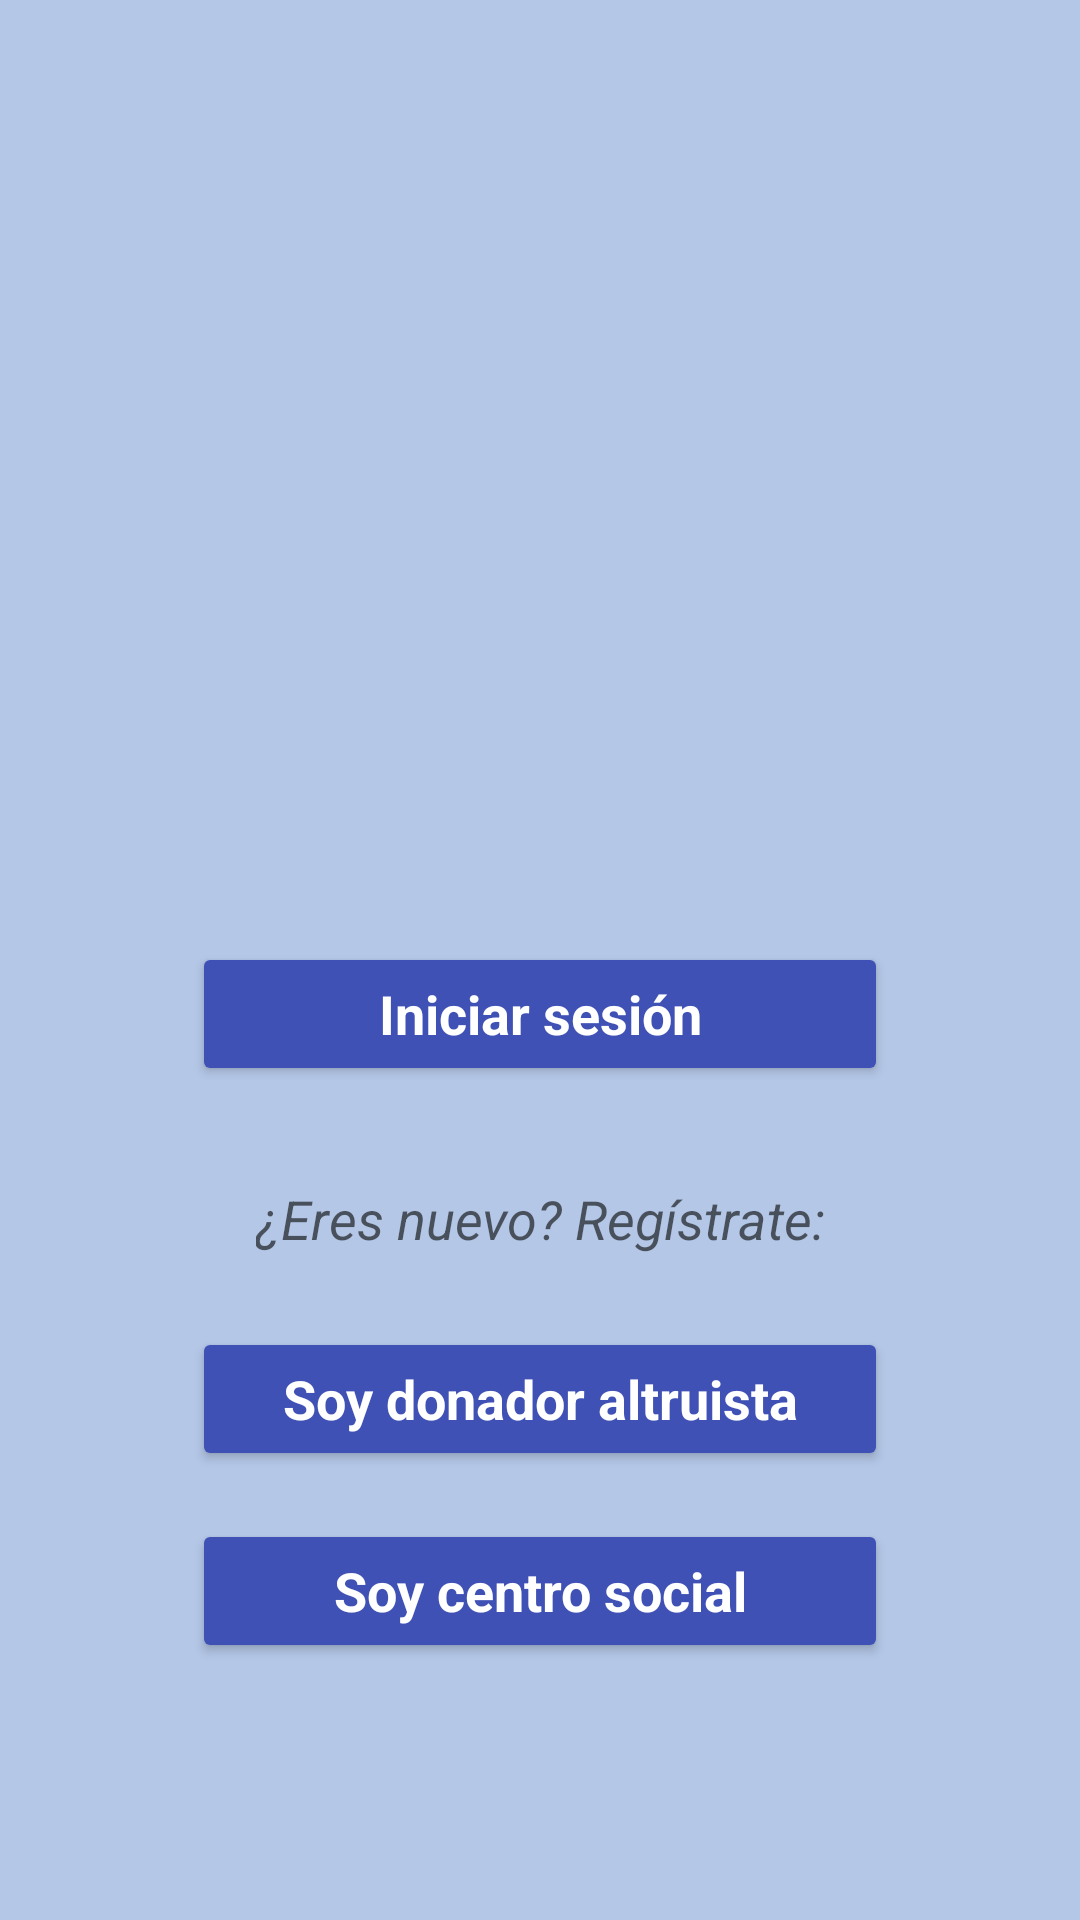

The Android layout XML behind this screen, and the referenced resources:
<!-- AndroidManifest.xml: application theme Theme.SolidarApp -->
<!-- res/layout/activity_initial.xml -->
<?xml version="1.0" encoding="utf-8"?>
<androidx.constraintlayout.widget.ConstraintLayout xmlns:android="http://schemas.android.com/apk/res/android"
    xmlns:app="http://schemas.android.com/apk/res-auto"
    xmlns:tools="http://schemas.android.com/tools"
    android:layout_width="match_parent"
    android:layout_height="match_parent"
    tools:context=".LoginActivity">

    <com.google.android.material.imageview.ShapeableImageView
        android:id="@+id/imageView"
        android:layout_width="250dp"
        android:layout_height="250dp"
        android:layout_marginTop="32dp"
        android:padding="6dp"
        android:scaleType="centerCrop"
        app:layout_constraintEnd_toEndOf="parent"
        app:layout_constraintStart_toStartOf="parent"
        app:layout_constraintTop_toTopOf="parent"
        app:shapeAppearanceOverlay="@style/Circular"
        app:srcCompat="@drawable/solidarity"
        app:strokeColor="@color/black"
        app:strokeWidth="0dp" />

    <Button
        android:id="@+id/btLogin1"
        android:layout_width="0dp"
        android:layout_height="wrap_content"
        android:layout_marginStart="64dp"
        android:layout_marginTop="32dp"
        android:layout_marginEnd="64dp"
        android:width="140dp"
        android:backgroundTint="#3F51B5"
        android:text="Iniciar sesión"
        android:textAppearance="@style/TextAppearance.AppCompat.Medium"
        android:textColor="@color/white"
        android:textStyle="bold"
        app:layout_constraintEnd_toEndOf="parent"
        app:layout_constraintStart_toStartOf="parent"
        app:layout_constraintTop_toBottomOf="@+id/imageView" />

    <Button
        android:id="@+id/btSoyAltruista"
        android:layout_width="0dp"
        android:layout_height="wrap_content"
        android:layout_marginStart="64dp"
        android:layout_marginTop="24dp"
        android:layout_marginEnd="64dp"
        android:width="140dp"
        android:backgroundTint="#3F51B5"
        android:text="Soy donador altruista"
        android:textAppearance="@style/TextAppearance.AppCompat.Medium"
        android:textColor="@color/white"
        android:textStyle="bold"
        app:layout_constraintEnd_toEndOf="parent"
        app:layout_constraintHorizontal_bias="0.0"
        app:layout_constraintStart_toStartOf="parent"
        app:layout_constraintTop_toBottomOf="@+id/textView2" />

    <Button
        android:id="@+id/btSoyCentroSocial"
        android:layout_width="0dp"
        android:layout_height="wrap_content"
        android:layout_marginStart="64dp"
        android:layout_marginTop="16dp"
        android:layout_marginEnd="64dp"
        android:width="140dp"
        android:backgroundTint="#3F51B5"
        android:text="Soy centro social"
        android:textAppearance="@style/TextAppearance.AppCompat.Medium"
        android:textColor="@color/white"
        android:textStyle="bold"
        app:layout_constraintEnd_toEndOf="parent"
        app:layout_constraintHorizontal_bias="0.0"
        app:layout_constraintStart_toStartOf="parent"
        app:layout_constraintTop_toBottomOf="@+id/btSoyAltruista" />

    <TextView
        android:id="@+id/textView2"
        android:layout_width="wrap_content"
        android:layout_height="wrap_content"
        android:layout_marginTop="32dp"
        android:editable="false"
        android:text="¿Eres nuevo? Regístrate:"
        android:textAppearance="@style/TextAppearance.AppCompat.Medium"
        android:textStyle="italic"
        app:layout_constraintEnd_toEndOf="parent"
        app:layout_constraintHorizontal_bias="0.5"
        app:layout_constraintStart_toStartOf="parent"
        app:layout_constraintTop_toBottomOf="@+id/btLogin1" />

</androidx.constraintlayout.widget.ConstraintLayout>
<!-- resources referenced by this layout -->
<resources>
  <color name="black">#FF000000</color>
  <color name="white">#FFFFFFFF</color>
  <style name="Theme.SolidarApp" parent="Theme.AppCompat.Light.DarkActionBar">
          
          <item name="colorPrimary">@color/blue</item>
          <item name="colorPrimaryDark">@color/blue</item>
          <item name="android:windowBackground">@color/blue_light</item>
      </style>
  <color name="blue">#3F51B5</color>
  <color name="blue_light">#B4C7E7</color>
</resources>
